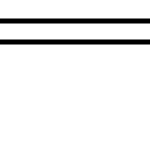
t = 0.00 s
t = 0.60 s: frame unchanged from t = 0.00 s, image omitted
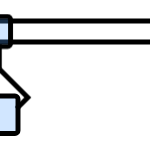
t = 1.40 s
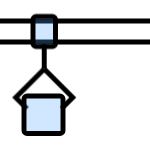
t = 2.00 s
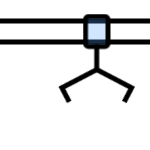
t = 2.70 s
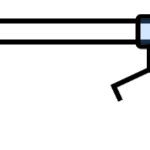
t = 3.40 s

The animated SVG that drew these frames (rendered in a browser with its animation timeline set to each time). Animation: 4 CSS @keyframes rules; one cycle of 4.00 s, repeats indefinitely.

<svg width="100" height="100" viewBox="0 0 100 100" fill="none" xmlns="http://www.w3.org/2000/svg" style="width: 150px; height: 150px;"><style>
     .line-drop1-move {animation:line-drop1-move 4s linear infinite; transform-origin:69px 36.5px;}
     .line-drop1-arm1 {animation:line-drop1-arm1 4s infinite; transform-origin:69.5px 48px;}
     .line-drop1-arm2 {animation:line-drop1-arm2 4s infinite; transform-origin:69.5px 48px;}
     .line-drop1-box {animation:line-drop1-box 4s infinite;}
     @keyframes line-drop1-move {
         0%{transform:translate3d(-100px, 0, 0);}
         20%{transform:translate3d(-100px, 0, 0);}
         100%{transform:translate3d(60px, 0, 0);}
     }
     @keyframes line-drop1-arm1 {
         0%{transform:rotate(0);}
         50%{transform:rotate(0);}
         80%{transform:rotate(-20deg);}
         100%{transform:rotate(-20deg);}
     }
     @keyframes line-drop1-arm2 {
         0%{transform:rotate(0);}
         50%{transform:rotate(0);}
         80%{transform:rotate(20deg);}
         100%{transform:rotate(20deg);}
     }
     @keyframes line-drop1-box {
         0%{transform:translate3d(0, 0, 0);}
         30%{transform:translate3d(0, 0, 0);}
         55%{transform:translate3d(0, 0, 0);}
         100%{transform:translate3d(0, 200px, 0);}
     }
     @media (prefers-reduced-motion: reduce) {
         .line-drop1-move, .line-drop1-arm1, .line-drop1-arm2, .line-drop1-box {
             animation: none;
         }
     }
    </style><rect class="stroke2 fill2" x="-6" y="14" width="111" height="14" rx="2" fill="rgba(82,226,191,0)" stroke="#000" stroke-width="3.3px"></rect><g class="line-drop1-move"><path class="line-drop1-arm1 stroke1" d="M69.5 46L88.5 65L81 72.5" stroke="#000" stroke-width="3.3px"></path><path class="line-drop1-arm2 stroke1" d="M69.5 46L50.5 65L58 72.5" stroke="#000" stroke-width="3.3px"></path><path class="stroke1" d="M69.5 46V29" stroke="#000" stroke-width="3.3px"></path><rect class="stroke1 fill1" x="62" y="11" width="15" height="20" rx="2" fill="rgba(86,164,255,0.27)" stroke="#000" stroke-width="3.3px"></rect><rect class="line-drop1-box stroke1 fill1" x="56" y="64" width="26" height="25" rx="2" fill="rgba(86,164,255,0.27)" stroke="#000" stroke-width="3.3px"></rect></g></svg>
